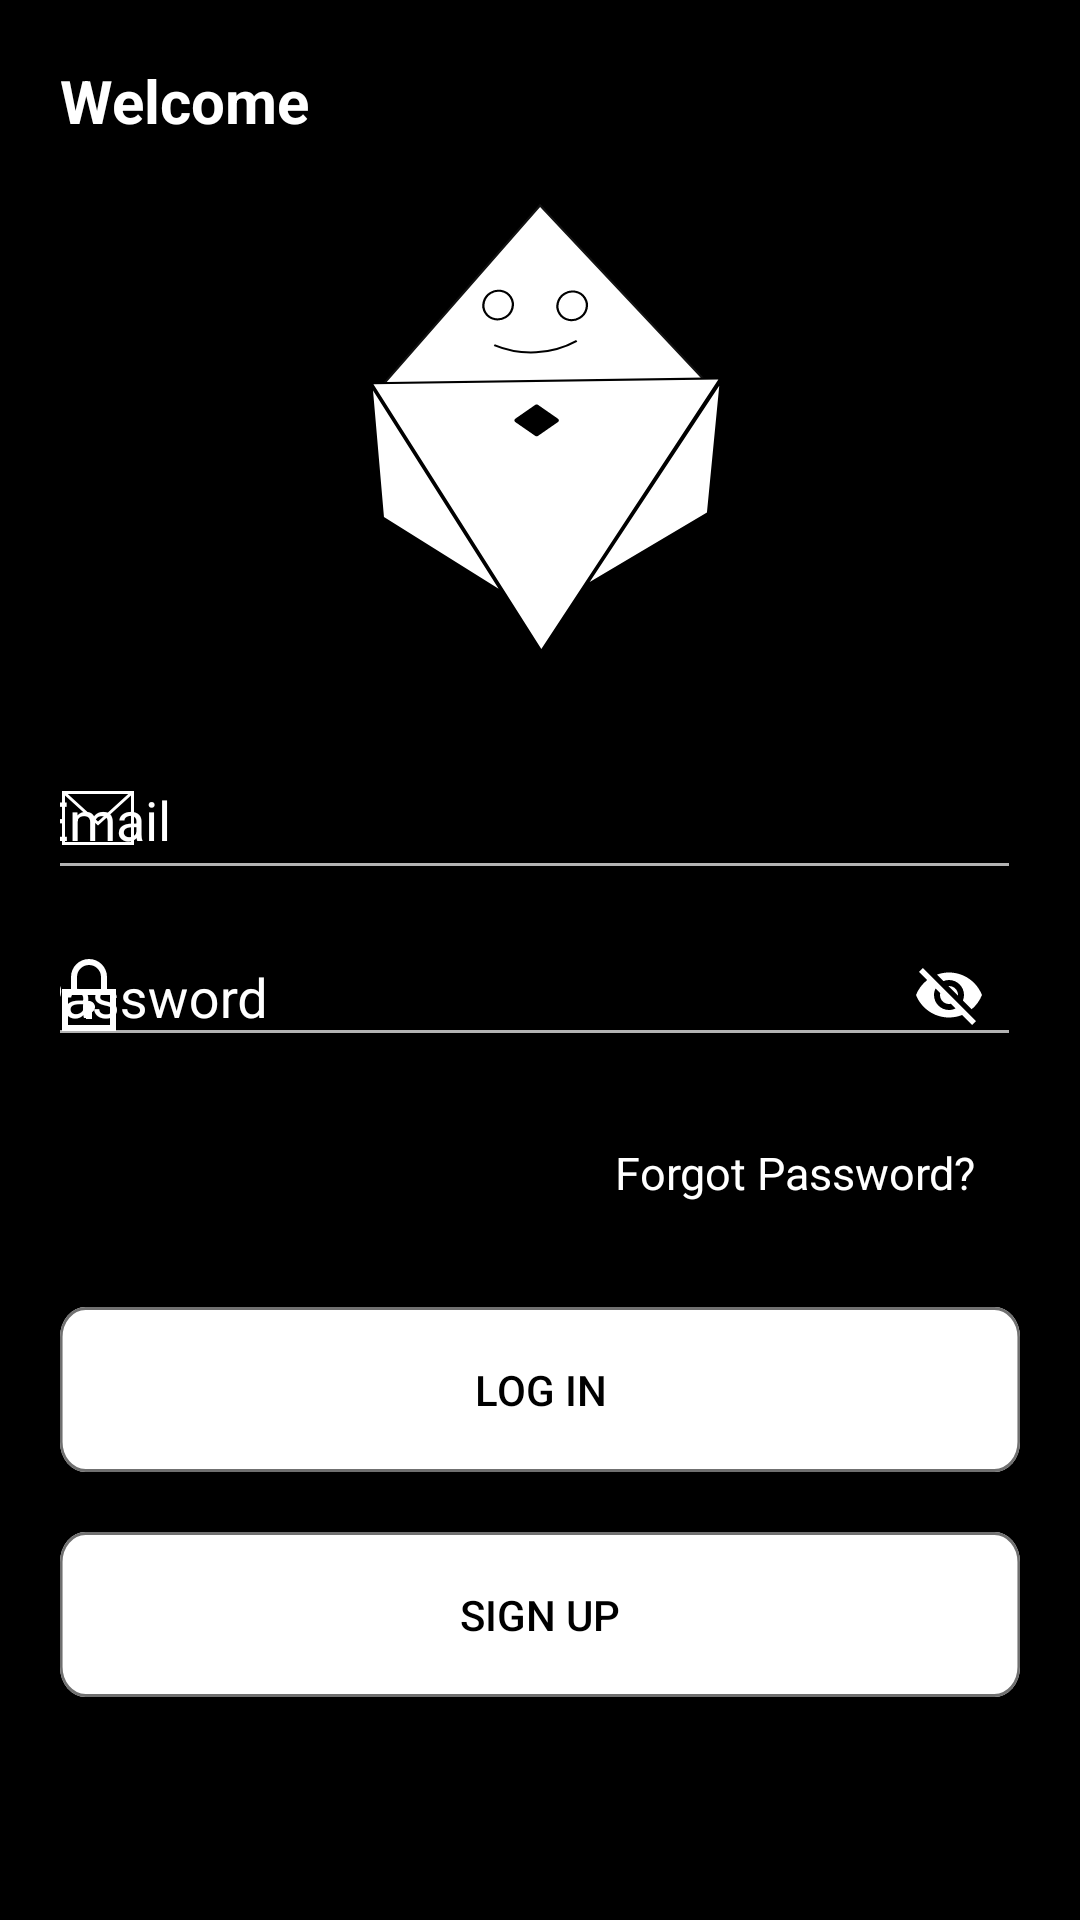

Produce the Android XML layout that renders to this screen, including the resource entries it uses.
<!-- AndroidManifest.xml: application theme Theme.Design.NoActionBar -->
<!-- res/layout/login_screen.xml -->
<?xml version="1.0" encoding="utf-8"?>
<ScrollView xmlns:android="http://schemas.android.com/apk/res/android"
    xmlns:app="http://schemas.android.com/apk/res-auto"
    xmlns:tools="http://schemas.android.com/tools"
    android:layout_width="match_parent"
    android:layout_height="match_parent"
    android:background="@color/black"
    android:onClick="ScreenTapped"
    tools:context=".LoginScreen">

    <androidx.constraintlayout.widget.ConstraintLayout
        android:layout_width="match_parent"
        android:layout_height="match_parent"
        android:paddingLeft="10dp"
        android:paddingRight="10dp"
        android:onClick="ScreenTapped">

        <androidx.constraintlayout.widget.ConstraintLayout
            android:id="@+id/Exclusive"
            android:layout_width="match_parent"
            android:layout_height="match_parent"
            android:layout_marginTop="20sp"
            android:paddingLeft="10dp"
            app:layout_constraintLeft_toLeftOf="parent"
            app:layout_constraintRight_toRightOf="parent"
            app:layout_constraintBottom_toTopOf="@id/logoConstraint"
            app:layout_constraintTop_toTopOf="parent">
            <TextView
                android:layout_width="match_parent"
                android:layout_height="wrap_content"
                android:text="Welcome"
                android:textStyle="bold"
                android:textColor="@color/white"
                android:textSize="20sp"
                app:layout_constraintLeft_toLeftOf="parent"
                app:layout_constraintRight_toRightOf="parent"
                app:layout_constraintBottom_toBottomOf="parent"
                app:layout_constraintTop_toTopOf="parent">
            </TextView>
        </androidx.constraintlayout.widget.ConstraintLayout>

        <androidx.constraintlayout.widget.ConstraintLayout
            android:id="@+id/logoConstraint"
            android:layout_width="wrap_content"
            android:layout_height="wrap_content"
            android:layout_marginTop="20dp"
            android:layout_marginBottom="20dp"
            app:layout_constraintTop_toBottomOf="@id/Exclusive"
            app:layout_constraintBottom_toTopOf="@id/SignUp_Credentials"
            app:layout_constraintLeft_toLeftOf="parent"
            app:layout_constraintRight_toRightOf="parent">
            <ImageView
                android:id="@+id/logo"
                android:layout_width="match_parent"
                android:layout_height="match_parent"
                android:src="@drawable/ic_logo"
                app:layout_constraintLeft_toLeftOf="parent"
                app:layout_constraintRight_toRightOf="parent"
                app:layout_constraintTop_toTopOf="parent"
                app:layout_constraintBottom_toBottomOf="parent">
            </ImageView>

        </androidx.constraintlayout.widget.ConstraintLayout>


        <androidx.constraintlayout.widget.ConstraintLayout
            android:id="@+id/SignUp_Credentials"
            android:layout_width="match_parent"
            android:layout_height="wrap_content"
            android:paddingLeft="10dp"
            android:paddingRight="10dp"
            android:backgroundTint="@color/black"
            app:layout_constraintLeft_toLeftOf="@id/SignUp_Credentials"
            app:layout_constraintRight_toRightOf="@id/SignUp_Credentials"
            app:layout_constraintBottom_toTopOf="@id/Forgot_Password"
            app:layout_constraintTop_toBottomOf="@id/logoConstraint">
            <com.google.android.material.textfield.TextInputLayout
                android:id="@+id/login_email_layout"
                android:layout_marginLeft="-12dp"
                android:layout_width="match_parent"
                android:layout_height="wrap_content"
                app:startIconDrawable="@drawable/ic_mail"
                app:startIconTint="@color/white"
                android:textColorHint="@color/white"
                android:hint="Email"
                android:textColor="@color/white"
                android:textSize="20sp"
                app:layout_constraintBottom_toTopOf="@id/login_password_layout"
                app:layout_constraintLeft_toLeftOf="parent"
                app:layout_constraintRight_toRightOf="parent"
                app:layout_constraintTop_toTopOf="parent">
                <com.google.android.material.textfield.TextInputEditText
                    android:id="@+id/Email_Field"
                    android:layout_width="match_parent"
                    android:textColor="@color/white"
                    android:layout_height="match_parent">
                </com.google.android.material.textfield.TextInputEditText>
            </com.google.android.material.textfield.TextInputLayout>

            <com.google.android.material.textfield.TextInputLayout
                android:id="@+id/login_password_layout"
                android:layout_width="match_parent"
                android:layout_height="wrap_content"
                app:startIconDrawable="@drawable/ic_lock"
                app:startIconTint="@color/white"
                android:textColorHint="@color/white"
                android:hint="Password"
                app:passwordToggleEnabled="true"
                app:passwordToggleTint="@color/white"
                android:textColor="@color/white"
                android:textSize="20sp"
                android:layout_marginLeft="-15dp"
                app:layout_constraintLeft_toLeftOf="parent"
                app:layout_constraintRight_toRightOf="parent"
                app:layout_constraintTop_toBottomOf="@id/login_email_layout"
                app:layout_constraintBottom_toTopOf="@id/SignUp_Credentials">
                <com.google.android.material.textfield.TextInputEditText
                    android:id="@+id/Password_Field"
                    android:layout_width="match_parent"
                    android:layout_height="wrap_content">
                </com.google.android.material.textfield.TextInputEditText>

            </com.google.android.material.textfield.TextInputLayout>


        </androidx.constraintlayout.widget.ConstraintLayout>
        
        <TextView
            android:id="@+id/Forgot_Password"
            android:layout_width="wrap_content"
            android:layout_height="match_parent"
            android:textSize="15sp"
            android:text="Forgot Password?"
            android:textColor="@color/white"
            app:layout_constraintTop_toBottomOf="@id/SignUp_Credentials"
            app:layout_constraintBottom_toTopOf="@id/SignUp_Credentials"
            app:layout_constraintRight_toRightOf="@id/SignUp_Credentials"
            app:layout_constraintLeft_toLeftOf="@id/SignUp_Credentials"
            android:layout_marginTop="25dp"
            android:layout_marginEnd="100dp"
            android:layout_marginStart="270dp">
        </TextView>

        <androidx.constraintlayout.widget.ConstraintLayout
            android:id="@+id/Login_signup_Buttons"
            android:layout_width="wrap_content"
            android:layout_height="wrap_content"
            android:paddingLeft="10dp"
            android:paddingRight="10dp"
            android:layout_marginTop="80dp"
            app:layout_constraintBottom_toBottomOf="parent"
            app:layout_constraintLeft_toLeftOf="@id/SignUp_Credentials"
            app:layout_constraintRight_toRightOf="@id/SignUp_Credentials"
            app:layout_constraintTop_toBottomOf="@id/SignUp_Credentials">

            <Button
                android:id="@+id/Log_in"
                android:layout_width="match_parent"
                android:layout_height="wrap_content"
                android:text="Log in"
                android:textColor="@color/black"
                app:layout_constraintLeft_toLeftOf="parent"
                app:layout_constraintRight_toRightOf="parent"
                app:layout_constraintTop_toTopOf="parent"
                android:background="@drawable/ic_button">
            </Button>

            <Button
                android:id="@+id/Sign_Up"
                android:layout_width="match_parent"
                android:layout_height="wrap_content"
                android:layout_marginTop="20dp"
                android:background="@drawable/ic_button"
                android:text="Sign Up"
                android:textColor="@color/black"
                app:layout_constraintLeft_toLeftOf="parent"
                app:layout_constraintRight_toRightOf="parent"
                app:layout_constraintTop_toBottomOf="@id/Log_in"
                app:layout_constraintBottom_toBottomOf="parent">
            </Button>



        </androidx.constraintlayout.widget.ConstraintLayout>
    </androidx.constraintlayout.widget.ConstraintLayout>


</ScrollView>
<!-- resources referenced by this layout -->
<resources>
  <color name="black">#FF000000</color>
  <color name="white">#FFFFFFFF</color>
  <!-- drawable ic_button (drawable-v24) -->
  <vector xmlns:android="http://schemas.android.com/apk/res/android"
      android:width="375dp"
      android:height="55dp"
      android:viewportWidth="375"
      android:viewportHeight="55">
    <path
        android:pathData="M10,0L365,0A10,10 0,0 1,375 10L375,45A10,10 0,0 1,365 55L10,55A10,10 0,0 1,0 45L0,10A10,10 0,0 1,10 0z"
        android:strokeLineJoin="round"
        android:strokeWidth="1"
        android:fillColor="#fff"
        android:strokeColor="#00000000"/>
    <path
        android:pathData="M10,0.5L365,0.5A9.5,9.5 0,0 1,374.5 10L374.5,45A9.5,9.5 0,0 1,365 54.5L10,54.5A9.5,9.5 0,0 1,0.5 45L0.5,10A9.5,9.5 0,0 1,10 0.5z"
        android:strokeLineJoin="round"
        android:strokeWidth="1"
        android:fillColor="#00000000"
        android:strokeColor="#707070"/>
  </vector>
  <!-- drawable ic_lock (drawable-v24) -->
  <vector xmlns:android="http://schemas.android.com/apk/res/android"
      android:width="24dp"
      android:height="24dp"
      android:viewportWidth="24"
      android:viewportHeight="24">
    <path
        android:fillColor="@color/white"
        android:pathData="M10,16c0,-1.104 0.896,-2 2,-2s2,0.896 2,2c0,0.738 -0.404,1.376 -1,1.723v2.277h-2v-2.277c-0.596,-0.347 -1,-0.985 -1,-1.723zM21,10v14h-18v-14h3v-4c0,-3.313 2.687,-6 6,-6s6,2.687 6,6v4h3zM8,10h8v-4c0,-2.206 -1.795,-4 -4,-4s-4,1.794 -4,4v4zM19,12h-14v10h14v-10z"/>
  </vector>
  <!-- drawable ic_logo: vector/xml drawable (drawable-v24, 3611 chars, omitted) -->
  <!-- drawable ic_mail (drawable-v24) -->
  <vector xmlns:android="http://schemas.android.com/apk/res/android"
      android:width="24dp"
      android:height="24dp"
      android:viewportWidth="24"
      android:viewportHeight="24">
    <path
        android:fillColor="@color/white"
        android:pathData="M24,21h-24v-18h24v18zM1,4.523v15.477h22v-15.477l-10.999,10 -11.001,-10zM22.089,4h-20.176l10.088,9.171 10.088,-9.171z"
        />
  </vector>
</resources>
